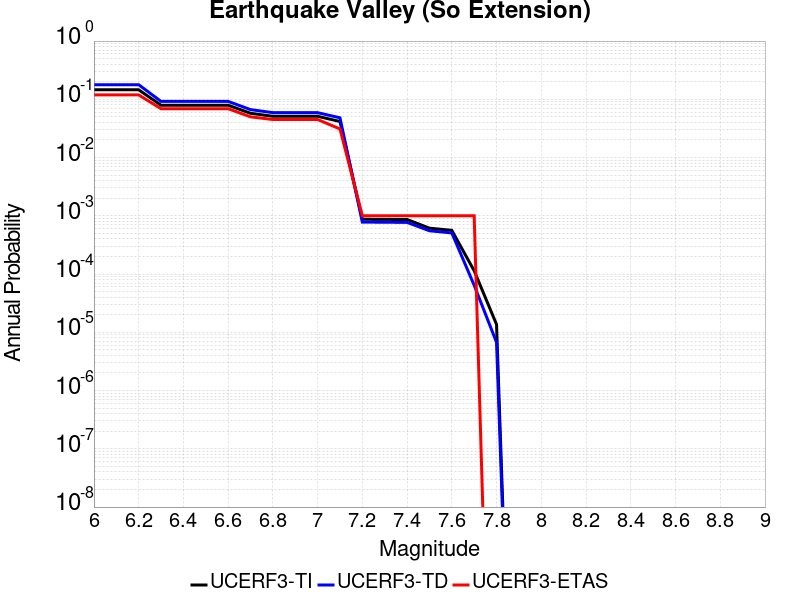

The table this chart was drawn from, first rows:
Magnitude, UCERF3-TI Prob, UCERF3-TD Prob, UCERF3-ETAS Prob
6.0, 0.1458, 0.1782, 0.119
6.1, 0.1458, 0.1782, 0.119
6.2, 0.1458, 0.1782, 0.119
6.3, 0.07911, 0.09212, 0.069
6.4, 0.07911, 0.09212, 0.069
6.5, 0.07911, 0.09212, 0.069
6.6, 0.07911, 0.09212, 0.069
6.7, 0.05757, 0.06655, 0.05
6.8, 0.05109, 0.05904, 0.045
6.9, 0.05109, 0.05904, 0.045
7.0, 0.05109, 0.05904, 0.045
7.1, 0.04159, 0.04815, 0.031
7.2, 8.73002E-4, 7.8027544E-4, 0.001
7.3, 8.6746365E-4, 7.747333E-4, 0.001
7.4, 8.64182E-4, 7.717081E-4, 0.001
7.5, 6.1366934E-4, 5.53743E-4, 0.001
7.6, 5.629923E-4, 5.078616E-4, 0.001
7.7, 1.1388319E-4, 6.4232154E-5, 0.001
7.8, 1.3654855E-5, 6.7274964E-6, 0.0
